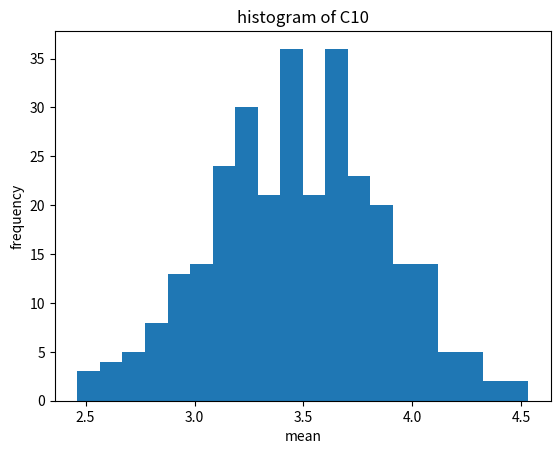
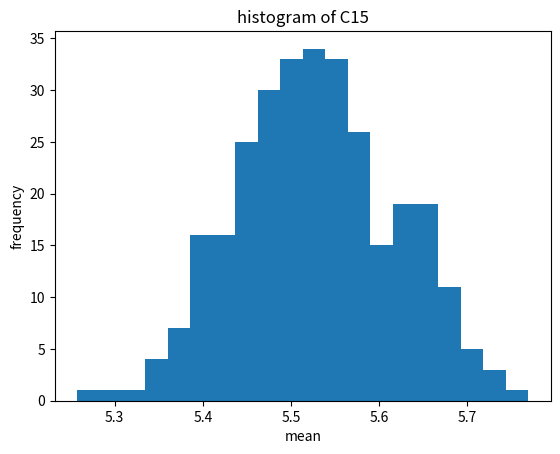
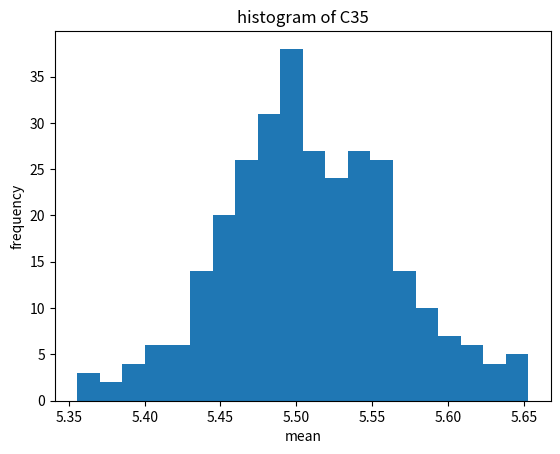
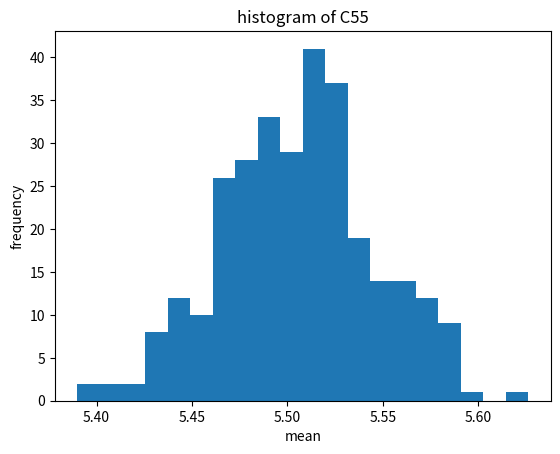

Write the Python code that produced these figures, in order.
#!/usr/bin/env python3
# -*- coding: utf-8 -*-
"""
Created on Sat May 30 09:52:25 2020

@author: huangxiaoyi
"""

import numpy as np
import matplotlib.pyplot as plt

N=1000

def PsudoRand(mu,sigma,N,size,number_of_sample):
    psudo = np.random.uniform(mu,sigma,N)#generate a thousand unidform random number from uniform distribution
    choice = np.random.choice(psudo, (size,number_of_sample))#choose 5 number from Rsudo without replacement
    return choice

def Plot(sample,num):
    fig, ax = plt.subplots()
    ax.hist(np.mean(sample,axis=0),bins = 20)
    plt.xlabel('mean')
    plt.ylabel('frequency')
    plt.title('histogram of C%s'%(num))
    
Sample_1 = PsudoRand(5,2,N,5,300)
Plot(Sample_1,10)

Sample_2 = PsudoRand(5,6,N,10,300)
Plot(Sample_2,15)

Sample_3 = PsudoRand(5,6,N,30,300)
Plot(Sample_3,35)

Sample_2 = PsudoRand(5,6,N,50,300)
Plot(Sample_2,55)
